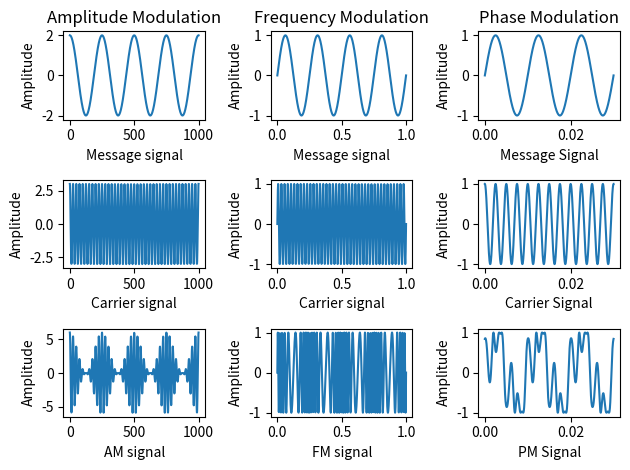

This figure's Python source:
import numpy as np
import matplotlib.pyplot as plt

#Amplitude Modulation.............................
A_c = 3 #float(input('Enter carrier amplitude: '))
f_c = 40 #float(input('Enter carrier frquency: '))
A_m = 2 #float(input('Enter message amplitude: '))
f_m = 4 #float(input('Enter message frquency: '))


t = np.linspace(0, 1, 1000)

carrier = A_c*np.cos(2*np.pi*f_c*t)
modulator = A_m*np.cos(2*np.pi*f_m*t)
product = A_c*(1+np.cos(2*np.pi*f_m*t))*np.cos(2*np.pi*f_c*t)

plt.subplot(3,3,1)
plt.title('Amplitude Modulation')
plt.plot(modulator)
plt.ylabel('Amplitude')
plt.xlabel('Message signal')

plt.subplot(3,3,4)
plt.plot(carrier)
plt.ylabel('Amplitude')
plt.xlabel('Carrier signal')

plt.subplot(3,3,7)
plt.plot(product)
plt.ylabel('Amplitude')
plt.xlabel('AM signal')

plt.subplots_adjust(hspace=1)
# plt.show()


#Frequency Modulation..........................

modulator_frequency = 4
carrier_frequency = 40
modulation_index = 1

time = np.linspace(0,1,1000)
modulator = np.sin(2 * np.pi * modulator_frequency * time) * modulation_index
carrier = np.sin(2 * np.pi * carrier_frequency * time)
product = np.zeros_like(modulator)

for i, t in enumerate(time):
    product[i] = np.sin(2 * np.pi * (carrier_frequency * t + modulator[i]))

plt.subplot(3, 3, 2)
plt.title('Frequency Modulation')
plt.plot(time,modulator)
plt.ylabel('Amplitude')
plt.xlabel('Message signal')

plt.subplot(3, 3, 5)
plt.plot(time,carrier)
plt.ylabel('Amplitude')
plt.xlabel('Carrier signal')

plt.subplot(3, 3, 8)
plt.plot(time,product)
plt.ylabel('Amplitude')
plt.xlabel('FM signal')
plt.tight_layout()


#Phase Modulation.............................
carrier = 200.0
modulator = 800.0
beta = 1.0
x1 = np.linspace(0.0, 0.03, num=2000)
y1 = np.sin(carrier * np.pi * x1)
y2 = np.cos(modulator * np.pi * x1)
y3 = np.sin(carrier * np.pi * x1 + beta * y2)
plt.subplots_adjust(left = 0.1, bottom = 0.25)

plt.subplot(3, 3, 3)
plt.plot(x1, y1)
plt.title('Phase Modulation')
plt.ylabel('Amplitude')
plt.xlabel('Message Signal')

plt.subplot(3, 3, 6)
plt.plot(x1, y2)
plt.ylabel('Amplitude')
plt.xlabel('Carrier Signal')

plt.subplot(3, 3, 9)
plt.plot(x1, y3)
plt.ylabel('Amplitude')
plt.xlabel('PM Signal')
plt.tight_layout()
plt.show()